Run: headless pygame with SDL's dummy video driver; simulated clock (each Clock.tick advances the game by its frame time, no real sleeping); random seed 0; keys injected as events and as key.get_pressed() state; no mouse input.
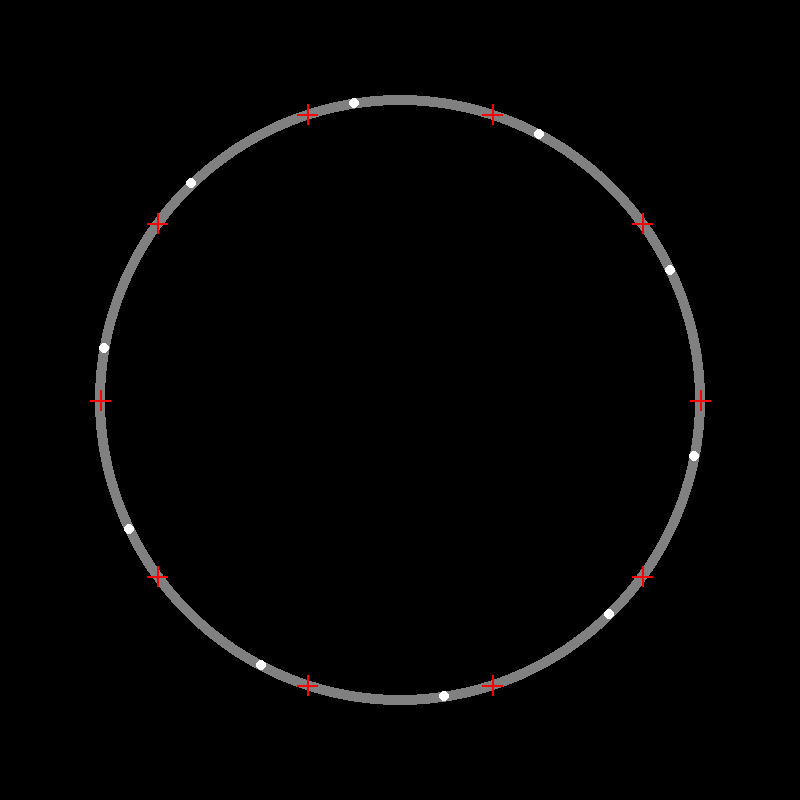
Frame 1 of 4 · flips 1–60 · no input
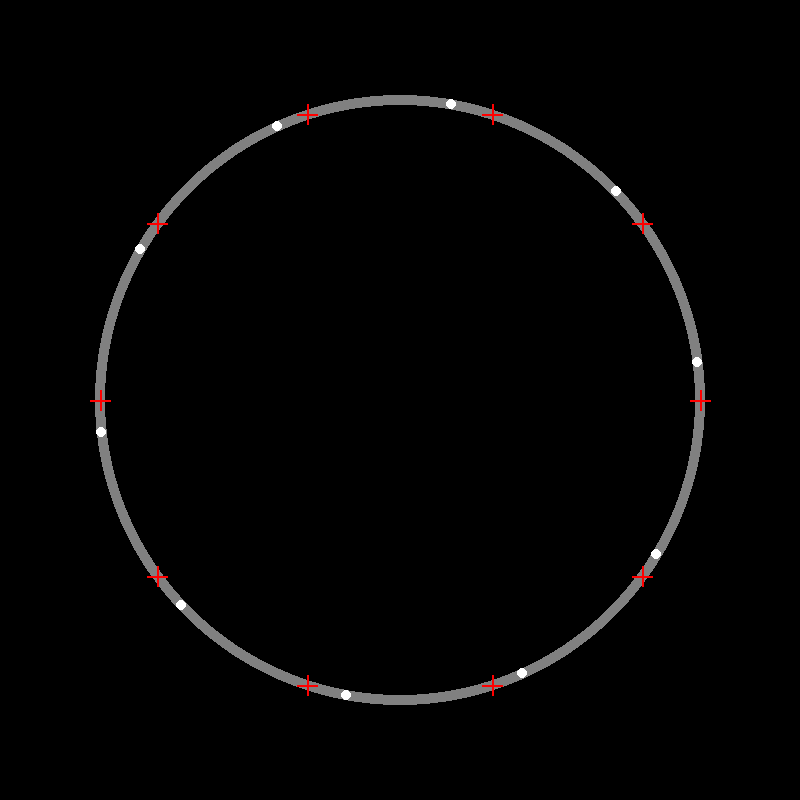
Frame 2 of 4 · flips 61–180 · tapped SPACE, RETURN · held RIGHT (→), D
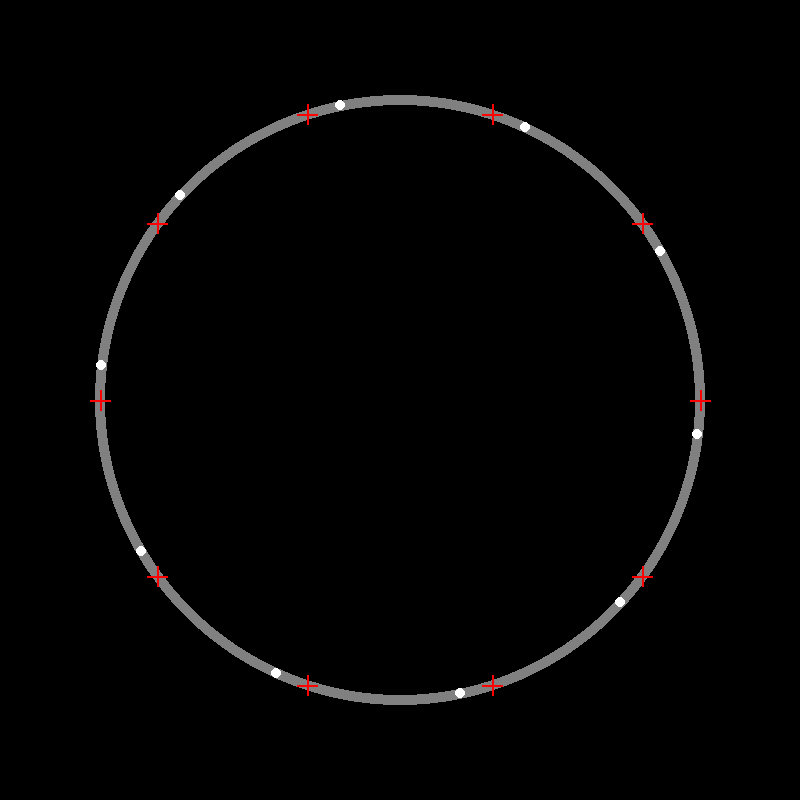
Frame 3 of 4 · flips 181–300 · held DOWN (↓), S
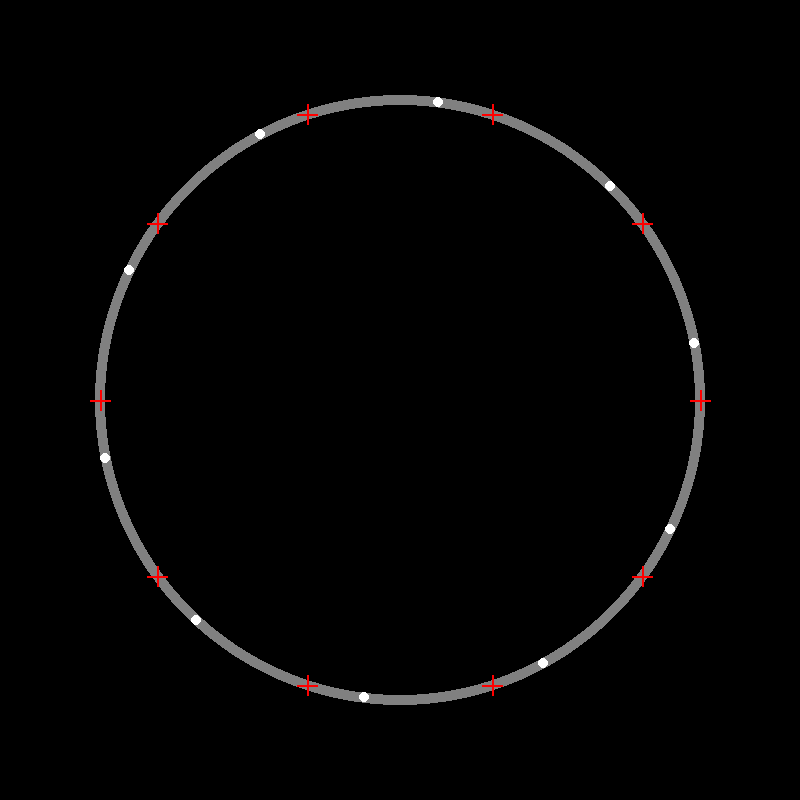
Frame 4 of 4 · flips 301–420 · held LEFT (←), A, UP (↑), W

The pygame program that drew these frames:

import pygame
import math
import random

# Konstanter
WIDTH, HEIGHT = 800, 800
CENTER = (WIDTH // 2, HEIGHT // 2)
RADIUS = 300
NUM_BUSSES = 10
BUS_RADIUS = 5
MAX_SPEED = 0.005
LAMBDA_POSSION = 1
NUM_BUSSTOPS = 10
boardingPerTime = 10
timeBetweenStop = 2*math.pi / NUM_BUSSTOPS / (MAX_SPEED+MAX_SPEED/10)/2
timeOnStop = timeBetweenStop/LAMBDA_POSSION/boardingPerTime
waitTime = 3
busAdded = False

#Olika lösningar, inte helt implementerat
modeWait = True #Fungerar: Väntar lite på varje hållplats
modeWaitSched = True #Fungerar: Om den åkt längre än sin beräknade snitt vid en hållplats väntar den tills snittet har hunnit ifatt
modeSpeed = False #Fungerar ej
modeDriveOver = False #Fungerar ej
modeExtraBus = False #Fungerar men tror att mätmetoden som utvärderar lösningen inte fungerar då. quick fix
# Initiera pygame
pygame.init()
screen = pygame.display.set_mode((WIDTH, HEIGHT))
pygame.display.set_caption("Trafik Simulering")
clock = pygame.time.Clock()

# Buss klass
class Bus:
    def __init__(self, angle): #Klassattributer
        self.angle = angle
        self.speed = 0
        self.stop_time = 0.0
        self.stopped = False
        self.stopPassed = 0
        self.disTraveled = 0

    def move(self): #Rör på buss 
        if not self.stopped:
            self.angle += self.speed
            self.disTraveled += self.speed
            if self.angle > 2 * math.pi:
                self.angle -= 2 * math.pi
            self.stop_time = 0

    def check_for_stop(self): #Kollar om man är på ett busstop, och lägger till hur länge bussen ska stanna
            for stop in busStops:
                con = stop.angle - self.angle
                if ((con >= 0) and (con <= self.speed)) or ((con + 2 * math.pi >= 0) and (con + 2 * math.pi <= self.speed)):
                    self.angle = stop.angle
                    if modeWait and self.stopped == False:
                        self.stop_time += waitTime
                    if stop.people>boardingPerTime and self.stop_time<=0:
                        self.stop_time += stop.people/boardingPerTime
                        stop.people=0
                    print("\n",stop.people)
                    self.stopped = True
                    

    def update_stop_time(self, time): #Updaterar stoptiden, samt lite krimskrams
        if self.stopped:
            self.stop_time -= 1
            print("Distance tracaled: ",self.disTraveled)
            print("Expected dist: ", (MAX_SPEED+MAX_SPEED/10)/2*time*timeBetweenStop/(timeBetweenStop+timeOnStop+waitTime),"\n")
            if modeWaitSched:
                if self.disTraveled < (MAX_SPEED+MAX_SPEED/10)/2*time*timeBetweenStop/(timeBetweenStop+timeOnStop+waitTime):
                    if self.stop_time <= 0:
                        self.stopped = False
                        self.stop_time = 0
                        self.stopPassed += 1
                else:
                    print("Waited")
            else:
                if self.stop_time <= 0:
                    self.stopped = False
                    self.stopPassed += 1

    def draw(self, surface):
        x = CENTER[0] + RADIUS * math.cos(self.angle)
        y = CENTER[1] + RADIUS * math.sin(self.angle)
        pygame.draw.circle(surface, (255, 255, 255), (int(x), int(y)), BUS_RADIUS)

class BusStop: #Hållplats klass
    def __init__(self, angle):
        self.angle = angle
        self.people = 0
    
    def addPeople(self): 
        amount = random.expovariate(LAMBDA_POSSION)
        self.people+=amount

    def removePeople(self):
        self.people -= min(self.people, boardingPerTime)
        

def bunchingScore(buses): #Metod för att betygsätta lösningen för att motverka bunching. Kanske borde lägga till metod för att mäta flöde av människor
    distances = 0
    for bus1 in buses:
        closest = 2 * math.pi
        for bus2 in buses:
            if bus1==bus2:
                continue
            if abs(bus1.angle-bus2.angle)<closest:
                closest=abs(bus1.angle-bus2.angle)
        distances += abs(closest-2*math.pi/NUM_BUSSES)
    score = abs(distances) #Kan behöva förklaras. Mindre är bättre
    return score

# Skapa bussar
buses = [Bus(2 * math.pi * i / NUM_BUSSES + 0.01) for i in range(NUM_BUSSES)]
# Skapar hållplatser
busStops = [BusStop(2*math.pi * i / NUM_BUSSTOPS) for i in range(NUM_BUSSTOPS)]

bunchingScores = []

# Main loop
running = True
time = 0
if modeWait != True:
    waitTime=0
while running:
    # Handle events
    for event in pygame.event.get():
        if event.type == pygame.QUIT:
            running = False
    time += 1
    # Öka traffikanter på busshållsplatsen
    for BusStop in busStops:
        BusStop.addPeople()

    # Updatera buss positioner
    for i, bus in enumerate(buses):
        bus.speed = random.uniform(MAX_SPEED/10, MAX_SPEED)
        bus.check_for_stop()
        bus.update_stop_time(time)
        bus.move()
        

    # Rita grafik 
    screen.fill((0, 0, 0))
    pygame.draw.circle(screen, (128, 128, 128), CENTER, RADIUS + BUS_RADIUS)
    pygame.draw.circle(screen, (0, 0, 0), CENTER, RADIUS - BUS_RADIUS)
    for stop in busStops:
        stop_angle = stop.angle
        stop_x = CENTER[0] + RADIUS * math.cos(stop_angle)
        stop_y = CENTER[1] + RADIUS * math.sin(stop_angle)
        pygame.draw.line(screen, (255, 0, 0), (stop_x-10, stop_y), (stop_x+10, stop_y), 2)
        pygame.draw.line(screen, (255, 0, 0), (stop_x, stop_y-10), (stop_x, stop_y+10), 2)
    for bus in buses:
        bus.draw(screen)
    pygame.display.flip()

    
    if modeExtraBus and busAdded == False and bunchingScore(buses)>2: #Lägger till extrabuss
        buses.append(Bus(0.01)) 
        NUM_BUSSES += 1
        print("Bus Added")
        busAdded = True

    if time==5000: #Bestämmer hur länge programmet kör (iterationer)
        print(busAdded) #Om man har lagt till 
        break
    
    if time%100==0:
        bunchingScores.append((bunchingScore(buses), time))
    clock.tick(600)

for i in bunchingScores:
    print("Score: ", i[0], " Vid tid: ", i[1])
print("Tillagd buss: ", busAdded)
pygame.quit()
